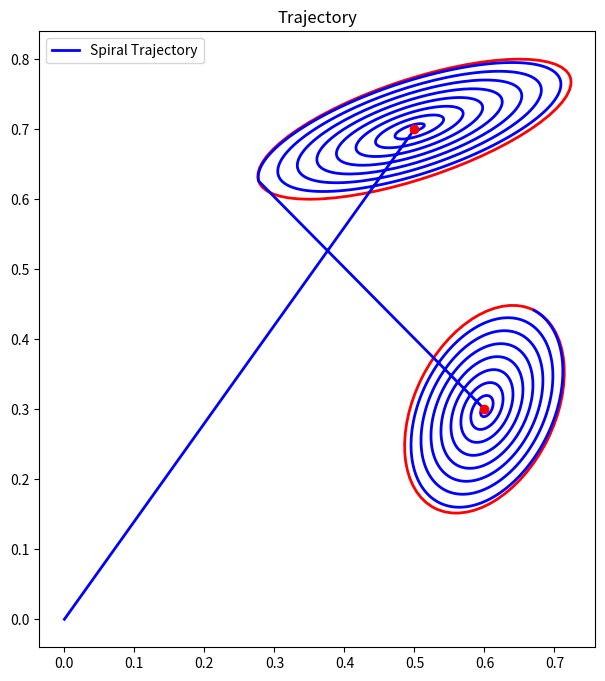
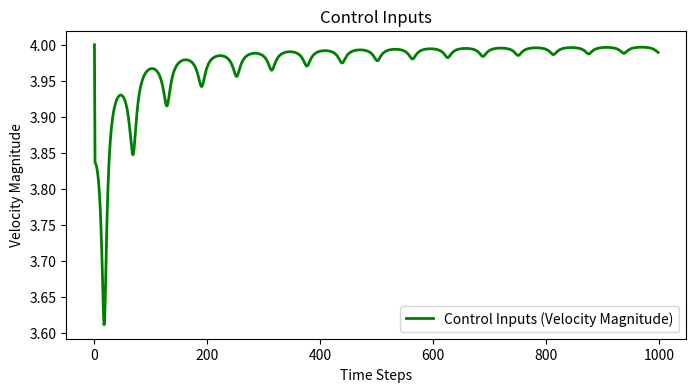

Write the Python code that produced these figures, in order.
import numpy as np
import matplotlib.pyplot as plt
from matplotlib.patches import Ellipse

# Function to plot the Gaussian Mixture Model (GMM) distribution
def plot_gmm(Mu, Sigma, ax=None):
    if ax is None:
        ax = plt.gca()
    
    for i in range(Mu.shape[1]):
        # Extract mean and covariance for each Gaussian
        mean = Mu[:, i]
        cov = Sigma[:, :, i]

        # Create an ellipse representing the covariance
        vals, vecs = np.linalg.eigh(cov)
        angle = np.degrees(np.arctan2(vecs[1, 0], vecs[0, 0]))
        width, height = 2 * np.sqrt(vals)
        ell = Ellipse(xy=mean, width=width, height=height, angle=angle, edgecolor='r', facecolor='none', lw=2)

        ax.add_patch(ell)
        ax.scatter(*mean, color='r', zorder=5)

# Function to plot the trajectory
def plot_trajectory(trajectory, ax=None):
    if ax is None:
        ax = plt.gca()
    
    # Plot the trajectory
    ax.plot(trajectory[0, :], trajectory[1, :], 'b-', lw=2, label="Spiral Trajectory")
    
    ax.set_aspect('equal')
    ax.legend()
    ax.set_title("Trajectory")

# Function to plot the control inputs
def plot_control_inputs(control_inputs, ax=None):
    if ax is None:
        ax = plt.gca()
    
    timesteps = np.arange(len(control_inputs))
    
    # Plot the control inputs over time
    ax.plot(timesteps, np.linalg.norm(control_inputs, axis=1), 'g-', lw=2, label="Control Inputs (Velocity Magnitude)")
    
    ax.set_xlabel("Time Steps")
    ax.set_ylabel("Velocity Magnitude")
    ax.set_title("Control Inputs")
    ax.legend()

# Parameters definition
param = lambda: None
param.nbData = 1000  # Number of data points (increased based on original MATLAB code)
param.nbVarX = 2  # State space dimension (2D)
param.nbStates = 2  # Number of Gaussians in GMM
param.dt = 1e-2  # Time step length
param.xlim = [0, 1]  # Domain limits
param.L = (param.xlim[1] - param.xlim[0]) * 2  # Size of [-param.xlim(2), param.xlim(2)]
param.a = 5  # Spiral parameter for radius growth
param.b = 16  # Spiral parameter for the angle
param.u_max = 4.0  # Maximum allowed velocity
param.u_norm_reg = 1e-3  # Regularization term for control inputs


# Desired spatial distribution represented as a mixture of Gaussians
param.Mu = np.zeros((2, 2))
param.Mu[:, 0] = [0.5, 0.7]
param.Mu[:, 1] = [0.6, 0.3]
param.Sigma = np.zeros((2, 2, 2))
sigma1_tmp = np.array([[0.3], [0.1]])
param.Sigma[:, :, 0] = sigma1_tmp @ sigma1_tmp.T * 5e-1 + np.identity(param.nbVarX) * 5e-3 
sigma2_tmp = np.array([[0.1], [0.2]])
param.Sigma[:, :, 1] = sigma2_tmp @ sigma2_tmp.T * 3e-1 + np.identity(param.nbVarX) * 1e-2 
print(param.Sigma)


U = np.zeros((2, 2, param.nbStates))
for i in range(param.nbStates):
    # Perform eigendecomposition
    D, V = np.linalg.eigh(param.Sigma[:, :, i])
       
    # Reconstruct U as V * sqrt(D) * V.T (eigenvectors scaled by the square root of eigenvalues)
    U[:, :, i] = V @ np.diag(np.sqrt(D))

# Generate spiral trajectory
t = np.linspace(0, param.b * np.pi, param.nbData)  # Angle
r = np.linspace(0, 1, param.nbData)  # Radius

# 2D spiral
x0 = np.vstack((r * np.sin(t), r * np.cos(t)))  # x0 is the base spiral in 2D

# Patterned exploration based on spirals and Gaussian transformations
x = np.zeros((param.nbVarX, 1))
for i in range(param.nbStates):
    transformed_spiral = U[:, :, i] @ x0 + param.Mu[:, i].reshape(-1, 1)
    x = np.hstack((x, transformed_spiral))

# Control inputs calculation with u_max constraint
control_inputs = np.zeros((param.nbData - 1, param.nbVarX))
for i in range(1, param.nbData):
    delta_pos = (x[:, i] - x[:, i - 1]) / param.dt
    control_norm = np.linalg.norm(delta_pos)
    delta_pos = delta_pos * (param.u_max / (control_norm + param.u_norm_reg))  # Apply u_max constraint
    
    control_inputs[i - 1] = delta_pos

# Plot the GMM and trajectory
fig, ax = plt.subplots(figsize=(8, 8))
plot_gmm(param.Mu, param.Sigma, ax)
plot_trajectory(x, ax)
plt.show()

# Plot the control inputs (velocity magnitudes over time)
fig, ax = plt.subplots(figsize=(8, 4))
plot_control_inputs(control_inputs, ax)
plt.show()
